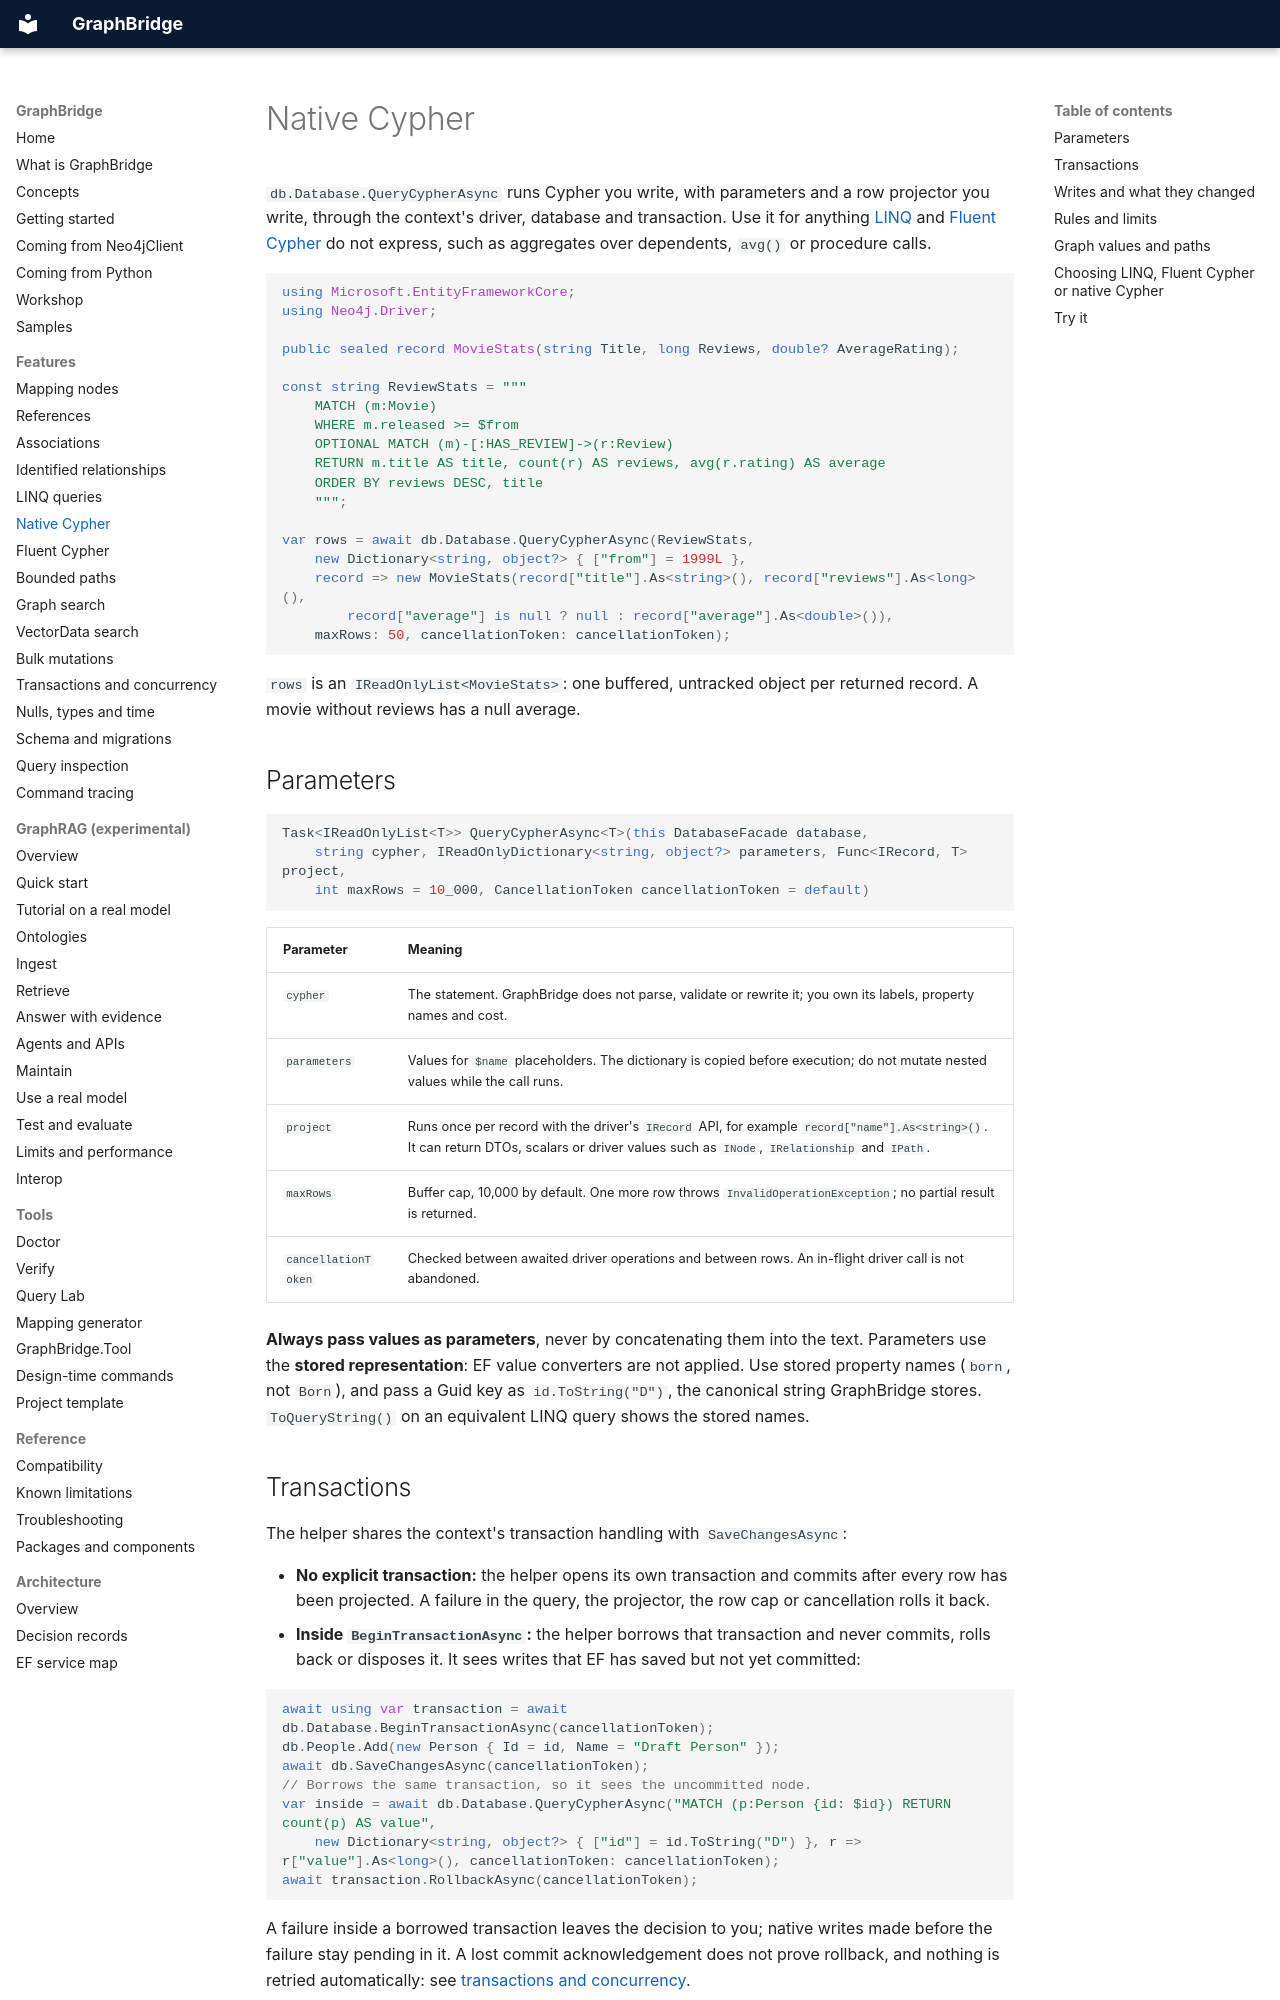

repository: joslat/GraphBridge.EFCore · page: features/NATIVE_CYPHER.html · generator: mkdocs

# Native Cypher

`db.Database.QueryCypherAsync` runs Cypher you write, with parameters and a row projector you write, through the context's driver, database and transaction. Use it for anything [LINQ](LINQ_QUERIES.md) and [Fluent Cypher](FLUENT_CYPHER.md) do not express, such as aggregates over dependents, `avg()` or procedure calls.

```csharp
using Microsoft.EntityFrameworkCore;
using Neo4j.Driver;

public sealed record MovieStats(string Title, long Reviews, double? AverageRating);

const string ReviewStats = """
    MATCH (m:Movie)
    WHERE m.released >= $from
    OPTIONAL MATCH (m)-[:HAS_REVIEW]->(r:Review)
    RETURN m.title AS title, count(r) AS reviews, avg(r.rating) AS average
    ORDER BY reviews DESC, title
    """;

var rows = await db.Database.QueryCypherAsync(ReviewStats,
    new Dictionary<string, object?> { ["from"] = 1999L },
    record => new MovieStats(record["title"].As<string>(), record["reviews"].As<long>(),
        record["average"] is null ? null : record["average"].As<double>()),
    maxRows: 50, cancellationToken: cancellationToken);
```

`rows` is an `IReadOnlyList<MovieStats>`: one buffered, untracked object per returned record. A movie without reviews has a null average.

## Parameters

```csharp
Task<IReadOnlyList<T>> QueryCypherAsync<T>(this DatabaseFacade database,
    string cypher, IReadOnlyDictionary<string, object?> parameters, Func<IRecord, T> project,
    int maxRows = 10_000, CancellationToken cancellationToken = default)
```

| Parameter | Meaning |
|---|---|
| `cypher` | The statement. GraphBridge does not parse, validate or rewrite it; you own its labels, property names and cost. |
| `parameters` | Values for `$name` placeholders. The dictionary is copied before execution; do not mutate nested values while the call runs. |
| `project` | Runs once per record with the driver's `IRecord` API, for example `record["name"].As<string>()`. It can return DTOs, scalars or driver values such as `INode`, `IRelationship` and `IPath`. |
| `maxRows` | Buffer cap, 10,000 by default. One more row throws `InvalidOperationException`; no partial result is returned. |
| `cancellationToken` | Checked between awaited driver operations and between rows. An in-flight driver call is not abandoned. |

**Always pass values as parameters**, never by concatenating them into the text. Parameters use the **stored representation**: EF value converters are not applied. Use stored property names (`born`, not `Born`), and pass a Guid key as `id.ToString("D")`, the canonical string GraphBridge stores. `ToQueryString()` on an equivalent LINQ query shows the stored names.

## Transactions

The helper shares the context's transaction handling with `SaveChangesAsync`:

- **No explicit transaction:** the helper opens its own transaction and commits after every row has been projected. A failure in the query, the projector, the row cap or cancellation rolls it back.
- **Inside `BeginTransactionAsync`:** the helper borrows that transaction and never commits, rolls back or disposes it. It sees writes that EF has saved but not yet committed:

```csharp
await using var transaction = await db.Database.BeginTransactionAsync(cancellationToken);
db.People.Add(new Person { Id = id, Name = "Draft Person" });
await db.SaveChangesAsync(cancellationToken);
// Borrows the same transaction, so it sees the uncommitted node.
var inside = await db.Database.QueryCypherAsync("MATCH (p:Person {id: $id}) RETURN count(p) AS value",
    new Dictionary<string, object?> { ["id"] = id.ToString("D") }, r => r["value"].As<long>(), cancellationToken: cancellationToken);
await transaction.RollbackAsync(cancellationToken);
```

A failure inside a borrowed transaction leaves the decision to you; native writes made before the failure stay pending in it. A lost commit acknowledgement does not prove rollback, and nothing is retried automatically: see [transactions and concurrency](TRANSACTIONS_AND_CONCURRENCY.md).
